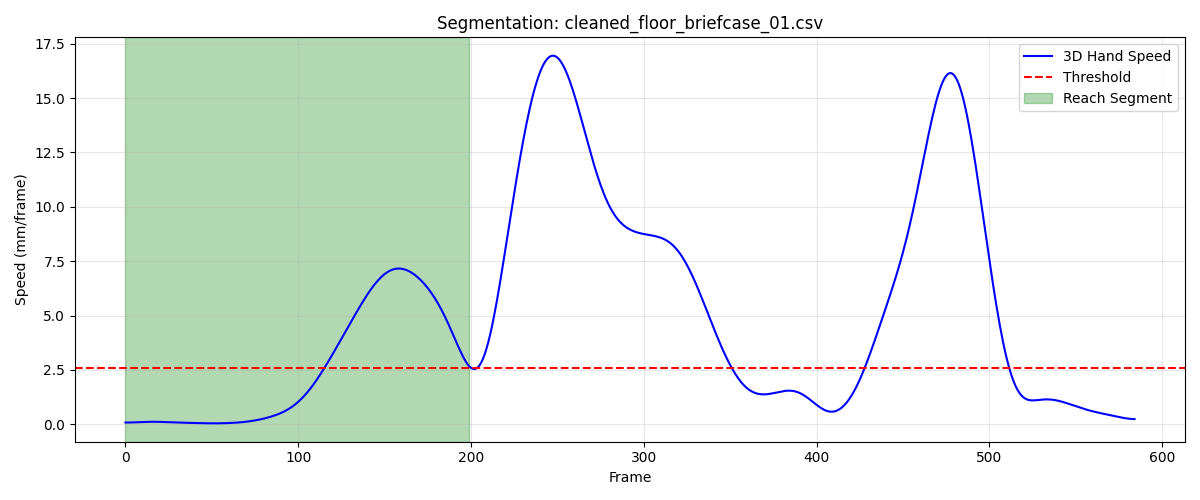

The table this chart was drawn from, first rows:
frame, sub_frame, shoulderr_x, shoulderr_y, shoulderr_z, humr1_x, humr1_y, humr1_z, humr2_x, humr2_y, humr2_z, humr3_x, humr3_y, humr3_z, humr4_x, humr4_y, humr4_z, humr5_x, humr5_y, humr5_z, humr6_x, humr6_y, humr6_z, humr7_x
1, 0, 190.6, -560.2, 737.7, 247.3, -529.8, 589.7, 257.1, -529, 517.7, 253, -581.6, 590.7, 202.1, -490.3, 564.5, 261.1, -590.5, 532.7, 215.6, -503.6, 510.9, 221.7
2, 0, 190.5, -560.2, 737.7, 247.2, -529.8, 589.8, 257, -529, 517.7, 252.9, -581.6, 590.7, 202, -490.3, 564.6, 261, -590.5, 532.7, 215.5, -503.6, 510.9, 221.6
3, 0, 190.4, -560.2, 737.8, 247.1, -529.8, 589.8, 256.9, -529, 517.7, 252.8, -581.6, 590.7, 201.9, -490.3, 564.6, 261, -590.5, 532.7, 215.4, -503.7, 510.9, 221.5
4, 0, 190.3, -560.3, 737.8, 247, -529.8, 589.8, 256.8, -529, 517.7, 252.8, -581.6, 590.7, 201.8, -490.4, 564.6, 260.8, -590.5, 532.7, 215.3, -503.7, 511, 221.4
5, 0, 190.2, -560.3, 737.8, 247, -529.8, 589.8, 256.7, -529.1, 517.7, 252.7, -581.6, 590.7, 201.7, -490.4, 564.6, 260.7, -590.6, 532.7, 215.2, -503.7, 511, 221.3
6, 0, 190.1, -560.3, 737.8, 246.9, -529.9, 589.8, 256.6, -529.1, 517.7, 252.6, -581.6, 590.7, 201.6, -490.4, 564.6, 260.6, -590.6, 532.7, 215.1, -503.7, 511, 221.2
7, 0, 190.1, -560.3, 737.8, 246.8, -529.9, 589.8, 256.5, -529.1, 517.7, 252.5, -581.6, 590.7, 201.5, -490.4, 564.6, 260.5, -590.6, 532.7, 215, -503.7, 511, 221
8, 0, 190, -560.4, 737.8, 246.7, -529.9, 589.8, 256.4, -529.1, 517.7, 252.4, -581.6, 590.7, 201.5, -490.4, 564.6, 260.3, -590.7, 532.7, 214.9, -503.8, 510.9, 220.9
9, 0, 189.9, -560.4, 737.8, 246.6, -529.9, 589.7, 256.3, -529.2, 517.7, 252.3, -581.7, 590.7, 201.4, -490.5, 564.6, 260.2, -590.7, 532.6, 214.8, -503.8, 510.9, 220.8
10, 0, 189.8, -560.4, 737.7, 246.6, -530, 589.7, 256.2, -529.2, 517.7, 252.3, -581.7, 590.6, 201.3, -490.5, 564.6, 260.1, -590.8, 532.6, 214.7, -503.8, 510.9, 220.7
11, 0, 189.8, -560.4, 737.7, 246.5, -530, 589.7, 256.1, -529.2, 517.6, 252.2, -581.8, 590.6, 201.2, -490.5, 564.5, 260, -590.8, 532.6, 214.7, -503.8, 510.9, 220.6
12, 0, 189.7, -560.4, 737.7, 246.4, -530.1, 589.6, 256, -529.3, 517.6, 252.1, -581.8, 590.6, 201.2, -490.6, 564.5, 259.9, -590.9, 532.6, 214.7, -503.9, 510.9, 220.4
13, 0, 189.6, -560.4, 737.7, 246.4, -530.1, 589.6, 256, -529.3, 517.5, 252, -581.9, 590.5, 201.2, -490.6, 564.5, 259.9, -590.9, 532.5, 214.7, -503.9, 510.8, 220.3
14, 0, 189.6, -560.4, 737.6, 246.3, -530.2, 589.6, 255.9, -529.4, 517.5, 251.9, -581.9, 590.5, 201.1, -490.6, 564.4, 259.8, -590.9, 532.5, 214.8, -503.9, 510.8, 220.2
15, 0, 189.5, -560.4, 737.6, 246.2, -530.2, 589.5, 255.8, -529.4, 517.5, 251.8, -581.9, 590.5, 201.1, -490.6, 564.4, 259.7, -591, 532.5, 214.8, -503.9, 510.8, 220.2
16, 0, 189.4, -560.4, 737.6, 246.1, -530.2, 589.5, 255.8, -529.5, 517.5, 251.8, -581.9, 590.4, 201, -490.6, 564.4, 259.7, -591, 532.5, 214.8, -503.9, 510.8, 220.1
17, 0, 189.4, -560.3, 737.6, 246.1, -530.2, 589.5, 255.7, -529.5, 517.4, 251.7, -581.9, 590.4, 201, -490.6, 564.3, 259.6, -591.0, 532.5, 214.8, -503.9, 510.7, 220
18, 0, 189.3, -560.3, 737.6, 246, -530.2, 589.5, 255.6, -529.5, 517.4, 251.6, -581.9, 590.4, 200.9, -490.6, 564.3, 259.5, -591, 532.5, 214.7, -503.9, 510.7, 220
19, 0, 189.2, -560.2, 737.5, 245.9, -530.1, 589.4, 255.5, -529.5, 517.4, 251.5, -581.9, 590.4, 200.8, -490.6, 564.3, 259.4, -591, 532.5, 214.5, -503.9, 510.7, 219.9
20, 0, 189.1, -560.2, 737.6, 245.8, -530.1, 589.4, 255.4, -529.4, 517.4, 251.5, -581.8, 590.4, 200.7, -490.6, 564.3, 259.3, -590.9, 532.5, 214.4, -503.9, 510.7, 219.9
21, 0, 189.1, -560.1, 737.6, 245.7, -530, 589.5, 255.3, -529.4, 517.4, 251.4, -581.7, 590.5, 200.6, -490.5, 564.3, 259.2, -590.9, 532.5, 214.2, -503.8, 510.7, 219.8
22, 0, 189, -560, 737.6, 245.6, -529.9, 589.5, 255.2, -529.3, 517.4, 251.4, -581.7, 590.5, 200.5, -490.5, 564.3, 259, -590.8, 532.5, 214, -503.8, 510.7, 219.8
23, 0, 188.9, -560, 737.6, 245.6, -529.9, 589.5, 255.1, -529.3, 517.4, 251.3, -581.6, 590.5, 200.4, -490.4, 564.3, 258.9, -590.8, 532.5, 213.8, -503.8, 510.7, 219.7
24, 0, 188.9, -559.9, 737.7, 245.5, -529.8, 589.5, 255, -529.2, 517.5, 251.3, -581.5, 590.6, 200.3, -490.3, 564.3, 258.8, -590.7, 532.6, 213.7, -503.8, 510.7, 219.7
25, 0, 188.8, -559.8, 737.7, 245.4, -529.7, 589.6, 255, -529.2, 517.5, 251.2, -581.4, 590.6, 200.2, -490.3, 564.4, 258.8, -590.6, 532.6, 213.5, -503.7, 510.7, 219.6
26, 0, 188.7, -559.7, 737.7, 245.4, -529.7, 589.6, 254.9, -529.1, 517.5, 251.2, -581.4, 590.7, 200.1, -490.2, 564.4, 258.8, -590.6, 532.7, 213.4, -503.7, 510.7, 219.6
27, 0, 188.7, -559.7, 737.8, 245.3, -529.6, 589.6, 254.8, -529.1, 517.6, 251.1, -581.3, 590.7, 200, -490.2, 564.4, 258.7, -590.5, 532.7, 213.4, -503.6, 510.8, 219.5
28, 0, 188.6, -559.6, 737.8, 245.3, -529.5, 589.6, 254.8, -529, 517.6, 251.1, -581.2, 590.7, 200, -490.1, 564.4, 258.7, -590.4, 532.7, 213.3, -503.6, 510.8, 219.5
29, 0, 188.6, -559.5, 737.8, 245.2, -529.5, 589.7, 254.7, -528.9, 517.6, 251, -581.2, 590.8, 199.9, -490, 564.4, 258.7, -590.4, 532.8, 213.3, -503.5, 510.8, 219.4
30, 0, 188.5, -559.5, 737.8, 245.2, -529.4, 589.7, 254.7, -528.9, 517.6, 251, -581.1, 590.8, 199.9, -490, 564.5, 258.7, -590.3, 532.8, 213.2, -503.5, 510.8, 219.4
31, 0, 188.5, -559.4, 737.8, 245.1, -529.4, 589.7, 254.7, -528.8, 517.6, 251, -581.1, 590.8, 199.8, -489.9, 564.4, 258.7, -590.3, 532.8, 213.2, -503.4, 510.8, 219.3
32, 0, 188.4, -559.3, 737.8, 245.1, -529.3, 589.7, 254.6, -528.8, 517.6, 250.9, -581, 590.8, 199.8, -489.8, 564.4, 258.7, -590.2, 532.8, 213.1, -503.4, 510.8, 219.3
33, 0, 188.4, -559.3, 737.8, 245, -529.2, 589.7, 254.6, -528.7, 517.6, 250.9, -580.9, 590.8, 199.7, -489.8, 564.4, 258.7, -590.1, 532.8, 213.1, -503.3, 510.8, 219.3
34, 0, 188.3, -559.2, 737.8, 245, -529.2, 589.7, 254.5, -528.7, 517.6, 250.9, -580.9, 590.8, 199.7, -489.7, 564.4, 258.7, -590.1, 532.8, 213, -503.3, 510.8, 219.2
35, 0, 188.2, -559.2, 737.8, 244.9, -529.1, 589.6, 254.5, -528.6, 517.6, 250.8, -580.8, 590.8, 199.6, -489.7, 564.4, 258.7, -590, 532.8, 213, -503.3, 510.7, 219.2
36, 0, 188.2, -559.1, 737.8, 244.9, -529, 589.6, 254.4, -528.6, 517.6, 250.8, -580.8, 590.8, 199.5, -489.7, 564.4, 258.7, -590, 532.8, 212.9, -503.2, 510.7, 219.2
37, 0, 188.1, -559.1, 737.8, 244.8, -529, 589.6, 254.4, -528.5, 517.6, 250.7, -580.7, 590.8, 199.5, -489.6, 564.3, 258.7, -589.9, 532.8, 212.9, -503.2, 510.7, 219.2
38, 0, 188.1, -559.1, 737.8, 244.8, -529, 589.6, 254.3, -528.5, 517.5, 250.7, -580.7, 590.8, 199.4, -489.6, 564.3, 258.6, -589.9, 532.8, 212.8, -503.2, 510.7, 219.1
39, 0, 188, -559.1, 737.8, 244.7, -528.9, 589.6, 254.2, -528.4, 517.5, 250.6, -580.6, 590.8, 199.3, -489.6, 564.3, 258.6, -589.9, 532.8, 212.8, -503.1, 510.7, 219.1
40, 0, 187.9, -559.1, 737.8, 244.7, -528.9, 589.6, 254.2, -528.4, 517.5, 250.6, -580.6, 590.8, 199.3, -489.6, 564.3, 258.5, -589.9, 532.8, 212.7, -503.1, 510.7, 219
41, 0, 187.9, -559.1, 737.8, 244.6, -528.9, 589.6, 254.1, -528.4, 517.6, 250.5, -580.6, 590.8, 199.3, -489.6, 564.3, 258.4, -589.9, 532.8, 212.7, -503.1, 510.7, 219
42, 0, 187.8, -559, 737.8, 244.6, -528.9, 589.6, 254.1, -528.4, 517.6, 250.4, -580.6, 590.8, 199.2, -489.5, 564.3, 258.4, -589.9, 532.8, 212.7, -503, 510.7, 218.9
43, 0, 187.8, -559, 737.8, 244.5, -528.9, 589.7, 254, -528.3, 517.6, 250.3, -580.6, 590.8, 199.2, -489.5, 564.4, 258.3, -589.9, 532.8, 212.7, -503, 510.7, 218.8
44, 0, 187.7, -559, 737.8, 244.5, -528.9, 589.7, 254, -528.3, 517.6, 250.3, -580.6, 590.8, 199.2, -489.5, 564.4, 258.2, -589.9, 532.9, 212.7, -503, 510.8, 218.7
45, 0, 187.6, -558.9, 737.8, 244.4, -528.8, 589.7, 254, -528.3, 517.6, 250.2, -580.6, 590.8, 199.2, -489.4, 564.4, 258.1, -589.9, 532.9, 212.6, -502.9, 510.8, 218.7
46, 0, 187.6, -558.8, 737.9, 244.4, -528.8, 589.7, 254, -528.3, 517.6, 250.2, -580.5, 590.9, 199.1, -489.4, 564.4, 258.1, -589.9, 532.9, 212.6, -502.9, 510.8, 218.6
47, 0, 187.5, -558.7, 737.9, 244.4, -528.8, 589.8, 254, -528.3, 517.7, 250.1, -580.5, 590.9, 199.1, -489.4, 564.4, 258, -589.9, 532.9, 212.6, -502.9, 510.8, 218.6
48, 0, 187.5, -558.7, 737.9, 244.3, -528.7, 589.8, 254, -528.2, 517.7, 250.1, -580.4, 590.9, 199.1, -489.3, 564.4, 258, -589.8, 533, 212.6, -502.8, 510.9, 218.6
49, 0, 187.5, -558.6, 737.9, 244.3, -528.6, 589.8, 253.9, -528.2, 517.7, 250.1, -580.4, 591, 199.1, -489.2, 564.4, 257.9, -589.8, 533, 212.6, -502.8, 510.9, 218.6
50, 0, 187.4, -558.4, 737.9, 244.3, -528.5, 589.8, 253.9, -528.1, 517.7, 250.1, -580.3, 591, 199.1, -489.2, 564.4, 257.9, -589.7, 533, 212.6, -502.7, 510.9, 218.6
51, 0, 187.4, -558.3, 738, 244.3, -528.4, 589.9, 253.9, -528.1, 517.7, 250.1, -580.2, 591, 199.1, -489.1, 564.4, 257.9, -589.6, 533.1, 212.5, -502.6, 510.9, 218.7
52, 0, 187.4, -558.2, 738, 244.3, -528.4, 589.9, 254, -528, 517.7, 250.1, -580.1, 591, 199.1, -489, 564.4, 257.9, -589.5, 533.1, 212.5, -502.6, 510.9, 218.7
53, 0, 187.4, -558, 738, 244.3, -528.3, 589.9, 254, -527.9, 517.7, 250.1, -580, 591, 199.1, -488.9, 564.4, 258, -589.4, 533.1, 212.5, -502.5, 510.8, 218.7
54, 0, 187.4, -557.9, 738, 244.3, -528.1, 589.8, 254, -527.8, 517.7, 250.1, -579.9, 591, 199.1, -488.8, 564.4, 258, -589.3, 533.1, 212.6, -502.4, 510.8, 218.8
55, 0, 187.4, -557.7, 738, 244.3, -528, 589.8, 254, -527.7, 517.7, 250.1, -579.7, 591, 199.1, -488.7, 564.4, 258, -589.1, 533.1, 212.6, -502.3, 510.8, 218.8
56, 0, 187.4, -557.5, 738, 244.3, -527.9, 589.8, 254, -527.6, 517.7, 250.1, -579.6, 591, 199.1, -488.6, 564.3, 258, -589, 533.1, 212.6, -502.2, 510.8, 218.9
57, 0, 187.4, -557.4, 738, 244.3, -527.8, 589.8, 254, -527.5, 517.7, 250.1, -579.5, 591.1, 199.1, -488.5, 564.3, 258, -588.8, 533.1, 212.6, -502.1, 510.8, 218.9
58, 0, 187.4, -557.2, 738, 244.2, -527.6, 589.8, 253.9, -527.4, 517.7, 250.1, -579.3, 591.1, 199, -488.3, 564.3, 258, -588.7, 533.1, 212.6, -501.9, 510.8, 218.9
59, 0, 187.3, -557, 738, 244.2, -527.4, 589.8, 253.9, -527.2, 517.7, 250.1, -579.1, 591.1, 199, -488.2, 564.3, 258, -588.5, 533.2, 212.6, -501.8, 510.8, 218.9
60, 0, 187.3, -556.8, 738, 244.2, -527.3, 589.8, 253.9, -527.1, 517.7, 250.1, -579, 591.1, 198.9, -488.1, 564.3, 258, -588.4, 533.2, 212.6, -501.7, 510.8, 219
... 140 more rows
